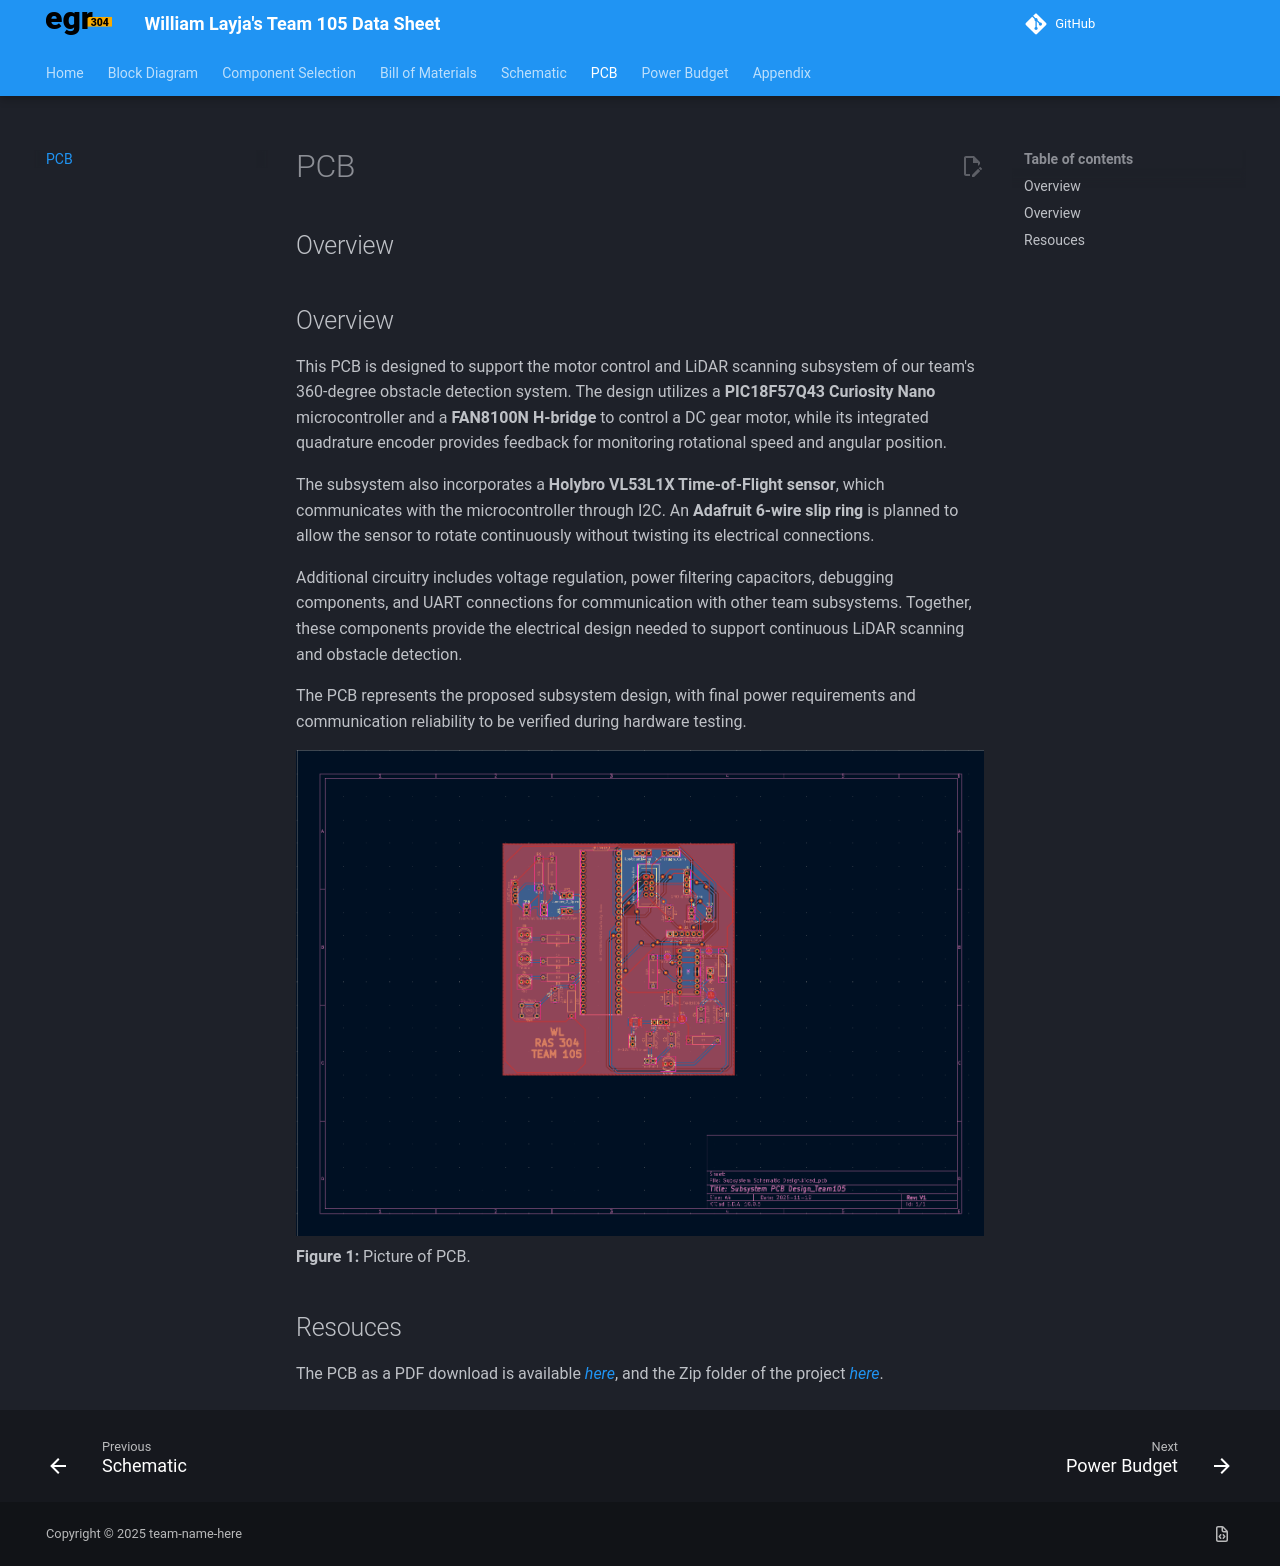

repository: WilliamLayja/wlayja_RAS304_F26 · page: 05-PCB/PCB/index.html · generator: mkdocs

---
title: PCB
---

## Overview

## Overview

This PCB is designed to support the motor control and LiDAR scanning subsystem of our team's 360-degree obstacle detection system. The design utilizes a **PIC18F57Q43 Curiosity Nano** microcontroller and a **FAN8100N H-bridge** to control a DC gear motor, while its integrated quadrature encoder provides feedback for monitoring rotational speed and angular position.

The subsystem also incorporates a **Holybro VL53L1X Time-of-Flight sensor**, which communicates with the microcontroller through I2C. An **Adafruit 6-wire slip ring** is planned to allow the sensor to rotate continuously without twisting its electrical connections.

Additional circuitry includes voltage regulation, power filtering capacitors, debugging components, and UART connections for communication with other team subsystems. Together, these components provide the electrical design needed to support continuous LiDAR scanning and obstacle detection.

The PCB represents the proposed subsystem design, with final power requirements and communication reliability to be verified during hardware testing.


![PCB](Subsystem_PCB_Design.png){style width:"350" height:"300;"}
**Figure 1:** Picture of PCB.


## Resouces

The PCB as a PDF download is available [*here*](Subsystem_PCB_Design.pdf), and the Zip folder of the project [*here*](Subsystem_PCB_Design.zip).
